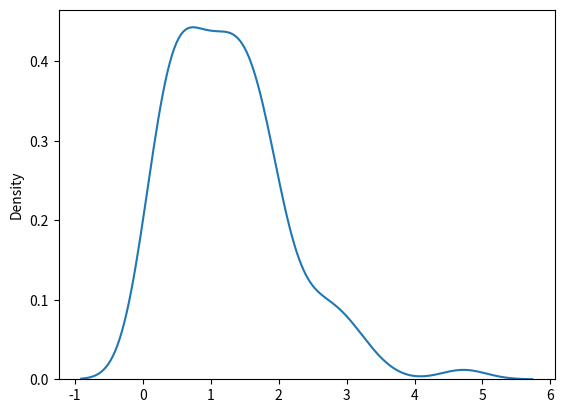

Here is the Python script that generated this plot:
from numpy import random
import matplotlib.pyplot as plt
import seaborn as sns 

sns.distplot(random.rayleigh(size=100),hist=False)

plt.show()